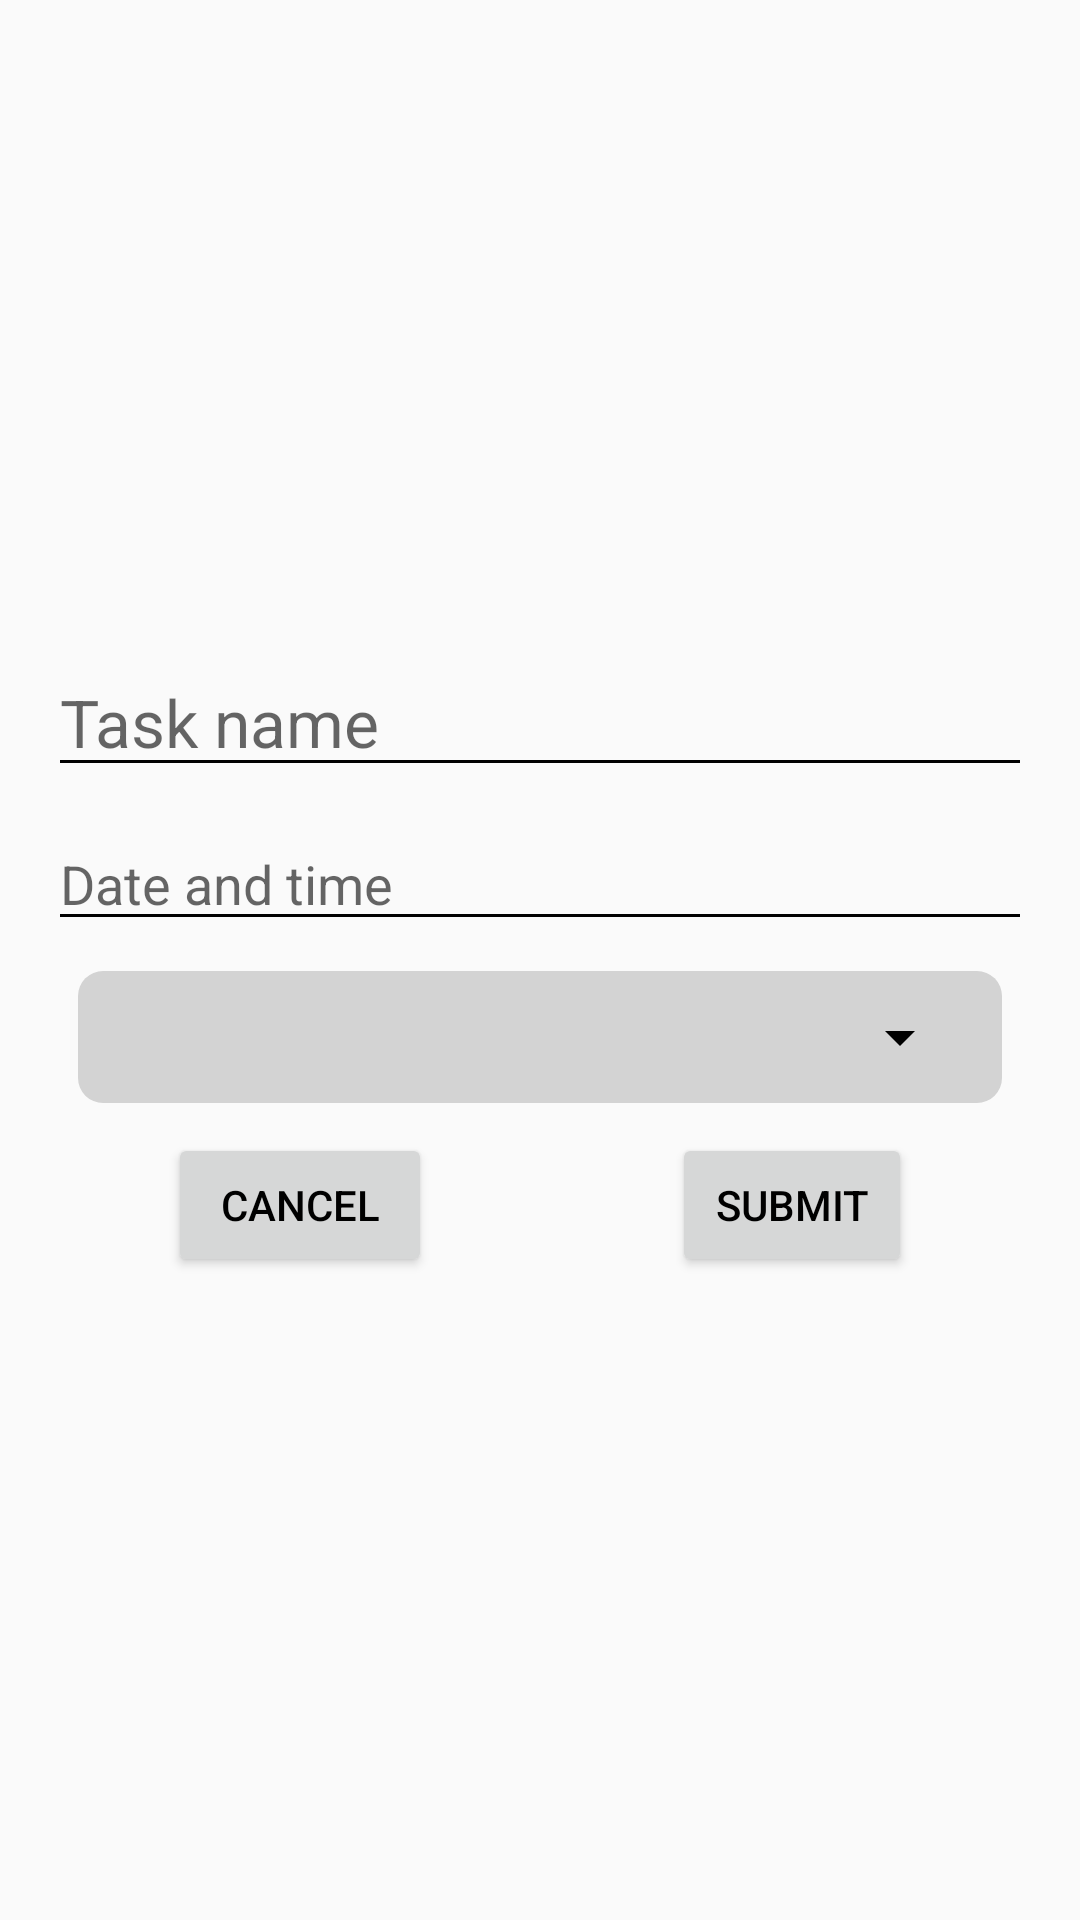

Android layout source for this screen:
<!-- AndroidManifest.xml: application theme Theme.FinanteqExercise -->
<!-- res/layout/add_new_task_fragment.xml -->
<?xml version="1.0" encoding="utf-8"?>
<ScrollView
    xmlns:android="http://schemas.android.com/apk/res/android"
    xmlns:tools="http://schemas.android.com/tools"
    xmlns:app="http://schemas.android.com/apk/res-auto"
    android:layout_width="match_parent"
    android:layout_height="match_parent"
    android:theme="@style/Theme.FinanteqExercise"
    tools:context=".ui.presentation.add_new_task.AddNewTask">

    <LinearLayout
        android:layout_width="match_parent"
        android:layout_height="wrap_content"
        android:orientation="vertical"
        android:padding="16sp"
        android:theme="@style/itemView">

        <ImageView
            android:layout_width="150sp"
            android:layout_height="150sp"
            android:src="@drawable/twotone_task_24"
            android:tint="@color/colorSecondary"
            tools:ignore="UseAppTint"
            android:layout_gravity="center"
            android:layout_marginHorizontal="50sp"
            android:layout_marginTop="30sp"
            android:layout_marginBottom="20sp"/>

        <EditText
            android:id="@+id/add_name"
            android:theme="@style/editText"
            android:layout_width="match_parent"
            android:layout_height="wrap_content"
            android:textSize="22sp"
            android:layout_marginBottom="10sp"
            android:hint="@string/task_name"/>

        <EditText
            android:id="@+id/add_date"
            android:theme="@style/editText"
            android:layout_width="match_parent"
            android:layout_height="wrap_content"
            android:inputType="none"
            android:focusable="false"
            android:textIsSelectable="true"
            android:layout_marginBottom="10sp"
            android:hint="@string/date_time"/>

        <androidx.cardview.widget.CardView
            android:layout_marginHorizontal="10dp"
            app:cardElevation="0dp"
            app:cardCornerRadius="25px"
            android:layout_marginBottom="10sp"
            android:background="@color/colorBackground"
            android:layout_gravity="center"
            android:layout_width="match_parent"
            android:layout_height="wrap_content">

            <FrameLayout
                android:layout_width="match_parent"
                android:layout_height="match_parent"
                android:background="@color/gray">
                <Spinner
                    android:id="@+id/add_category"
                    android:layout_width="match_parent"
                    android:layout_height="wrap_content"
                    android:theme="@style/DrawerArrowStyle"
                    android:layout_margin="10dp"/>

            </FrameLayout>

        </androidx.cardview.widget.CardView>

        <LinearLayout
            android:layout_width="match_parent"
            android:layout_height="wrap_content"
            android:gravity="center">

            <Button
                android:id="@+id/cancel_button"
                android:layout_width="wrap_content"
                android:layout_height="wrap_content"
                android:text="@string/cancel"
                android:padding="5sp"
                android:layout_marginHorizontal="40sp"/>

            <Button
                android:id="@+id/add_new_task_button"
                android:layout_width="wrap_content"
                android:layout_height="wrap_content"
                android:text="@string/submit"
                android:padding="5sp"
                android:layout_marginHorizontal="40sp"/>

        </LinearLayout>


    </LinearLayout>

</ScrollView>
<!-- resources referenced by this layout -->
<resources>
  <color name="colorBackground">#212121</color>
  <color name="colorSecondary">#7D7D7D</color>
  <color name="gray">#d3d3d3</color>
  <string name="cancel">Cancel</string>
  <string name="date_time">Date and time</string>
  <string name="submit">Submit</string>
  <string name="task_name">Task name</string>
  <style name="DrawerArrowStyle">
          <item name="backgroundTint">@color/black</item>
      </style>
  <style name="Theme.FinanteqExercise" parent="Theme.AppCompat.Light.NoActionBar">
          
          <item name="colorPrimary">@color/colorPrimary</item>
          <item name="colorPrimaryDark">@color/colorPrimary</item>
          <item name="colorAccent">@color/colorBackground</item>
          <item name="android:navigationBarColor">@color/colorPrimary</item>
          <item name="android:textColor">@color/black</item>
          <item name="android:textColorSecondary">@color/colorText</item>
          <item name="android:subtitleTextColor">@color/colorText</item>
          
          <item name="colorSecondary">@color/colorBackground</item>
          <item name="colorSecondaryVariant">@color/colorBackground</item>
          <item name="colorOnSecondary">@color/black</item>
          
          <item name="android:statusBarColor" tools:targetApi="l">?attr/colorPrimaryVariant</item>
          
      </style>
  <style name="editText">
          <item name="colorControlNormal">@color/black</item>
          <item name="colorControlActivated">@color/colorRed</item>
      </style>
  <style name="itemView">
          <item name="android:textColor">@color/black</item>
      </style>
  <color name="black">#FF000000</color>
  <color name="colorPrimary">#121212</color>
  <color name="colorText">#FFFFFF</color>
  <color name="colorRed">#FF1801</color>
</resources>
